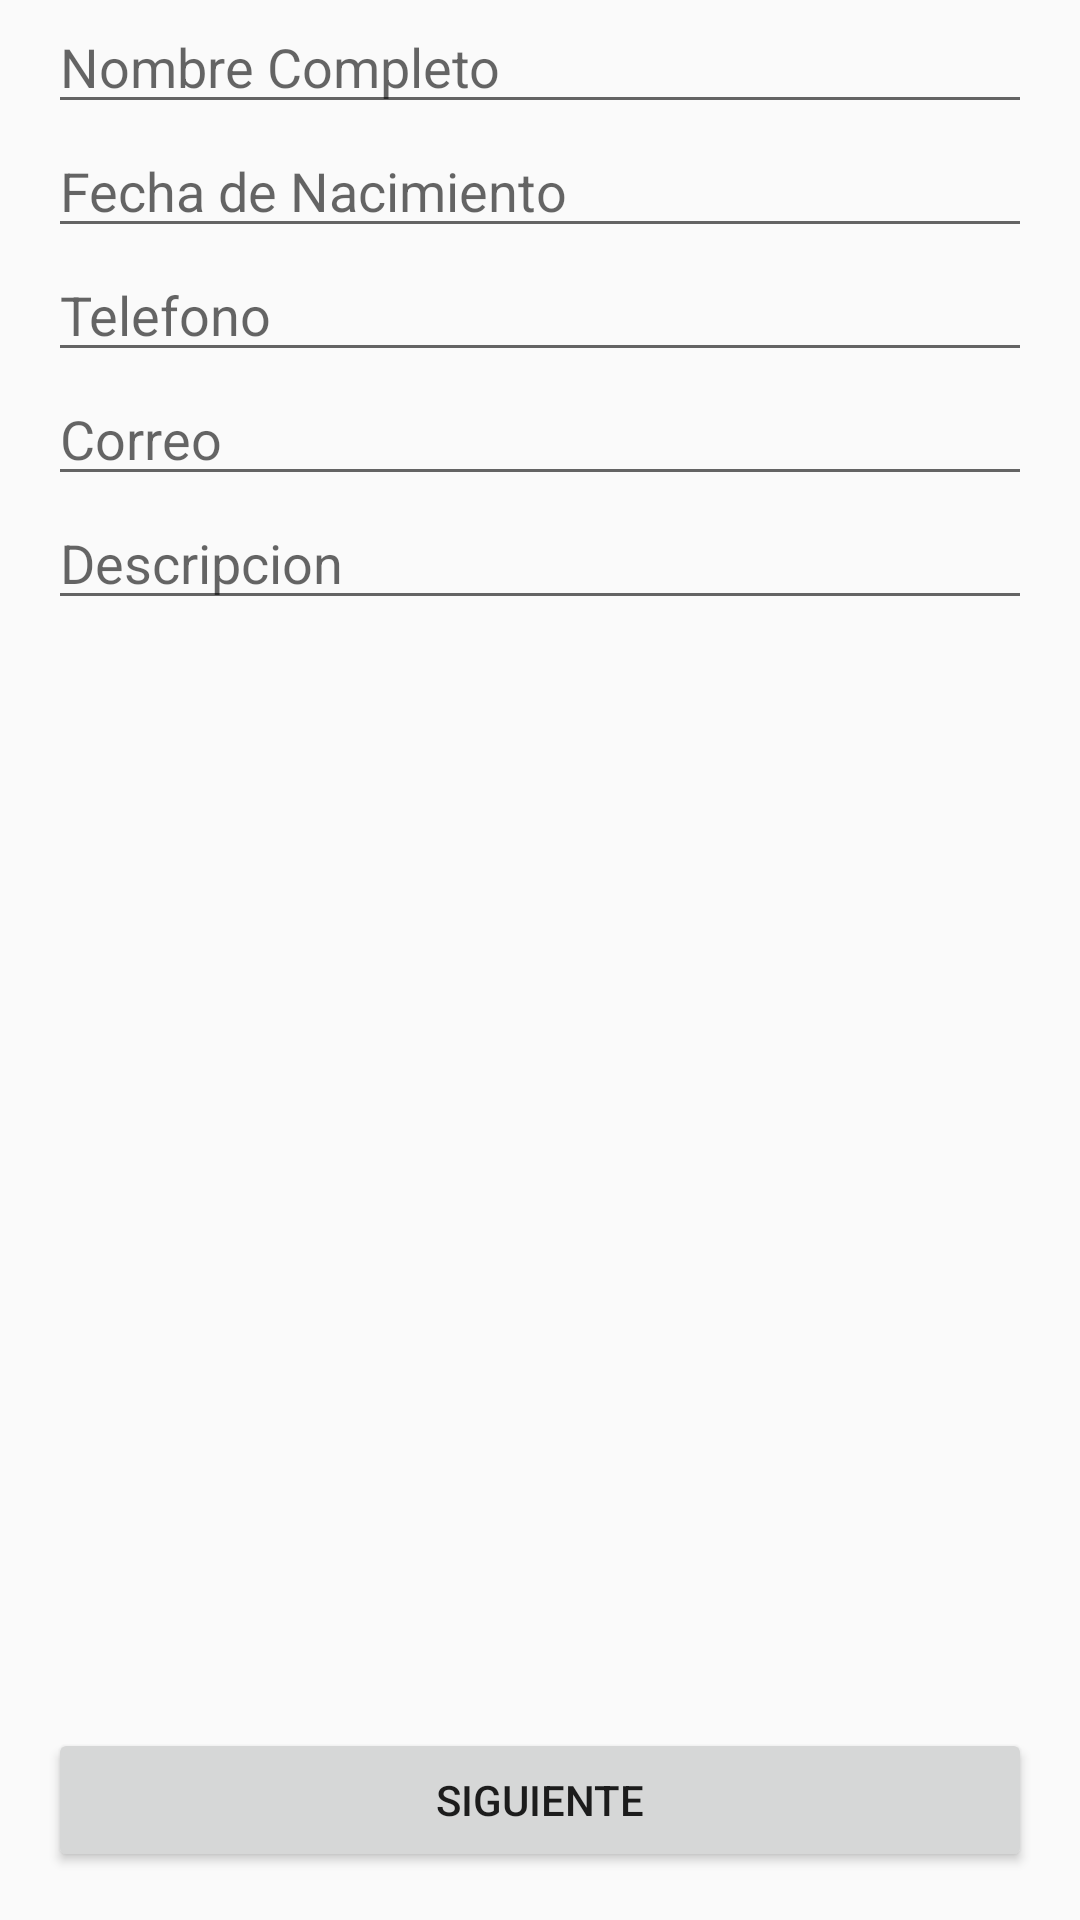

The Android layout XML behind this screen, and the referenced resources:
<!-- AndroidManifest.xml: application theme AppTheme -->
<!-- res/layout/activity_formulario.xml -->
<?xml version="1.0" encoding="utf-8"?>
<LinearLayout xmlns:android="http://schemas.android.com/apk/res/android"
    android:id="@+id/db1_root"
    android:layout_width="match_parent"
    android:layout_height="match_parent"
    android:paddingLeft="16dp"
    android:paddingRight="16dp"
    android:orientation="vertical" >
    <EditText
        android:id="@+id/editTextTextPersonName"
        android:layout_width="match_parent"
        android:layout_height="wrap_content"
        android:ems="10"
        android:inputType="textPersonName"
        android:hint="@string/hint_nombre" />

    <EditText
        android:id="@+id/editTextDate"
        android:layout_width="match_parent"
        android:layout_height="wrap_content"
        android:ems="10"
        android:hint = "@string/hint_fecha"
        android:focusable="false"
        android:clickable="true"
        android:inputType="none"
        android:onClick="elegirFecha"/>

    <EditText
        android:id="@+id/editTextPhone"
        android:layout_width="match_parent"
        android:layout_height="wrap_content"
        android:ems="10"
        android:inputType="phone"
        android:hint = "@string/hint_telefono"/>

    <EditText
        android:id="@+id/editTextTextEmailAddress"
        android:layout_width="match_parent"
        android:layout_height="wrap_content"
        android:ems="10"
        android:inputType="textEmailAddress"
        android:hint = "@string/hint_correo"/>

    <EditText
        android:id="@+id/editTextTextMultiLine"
        android:layout_width="match_parent"
        android:layout_height="wrap_content"
        android:ems="10"
        android:gravity="start|top"
        android:inputType="textMultiLine"
        android:hint = "@string/descripcion"/>
    
    <LinearLayout
        android:layout_width="match_parent"
        android:layout_height="0dip"
        android:layout_weight="1"
        android:gravity="center|bottom"
        android:orientation="vertical" >
    <Button
        android:id="@+id/button"
        android:layout_width="match_parent"
        android:layout_height="wrap_content"
        android:layout_marginBottom="16dp"
        android:text="@string/botonSiguiente"
        android:onClick="toConfirmacion"/>
    </LinearLayout>

</LinearLayout>
<!-- resources referenced by this layout -->
<resources>
  <string name="botonSiguiente">Siguiente</string>
  <string name="descripcion">Descripcion</string>
  <string name="hint_correo">Correo</string>
  <string name="hint_fecha">Fecha de Nacimiento</string>
  
      //confirmacion
  <string name="hint_nombre">Nombre Completo</string>
  <string name="hint_telefono">Telefono</string>
  <style name="AppTheme" parent="Theme.AppCompat.Light.DarkActionBar">
          
          <item name="colorPrimary">@color/colorPrimary</item>
          <item name="colorPrimaryDark">@color/colorPrimaryDark</item>
          <item name="colorAccent">@color/colorAccent</item>
      </style>
  <!-- not gathered from this repository: default colours our renderer supplied (Android Studio template values) -->
  <color name="colorPrimary">#FF6200EE</color>
  <color name="colorPrimaryDark">#FF3700B3</color>
  <color name="colorAccent">#FF03DAC5</color>
</resources>
